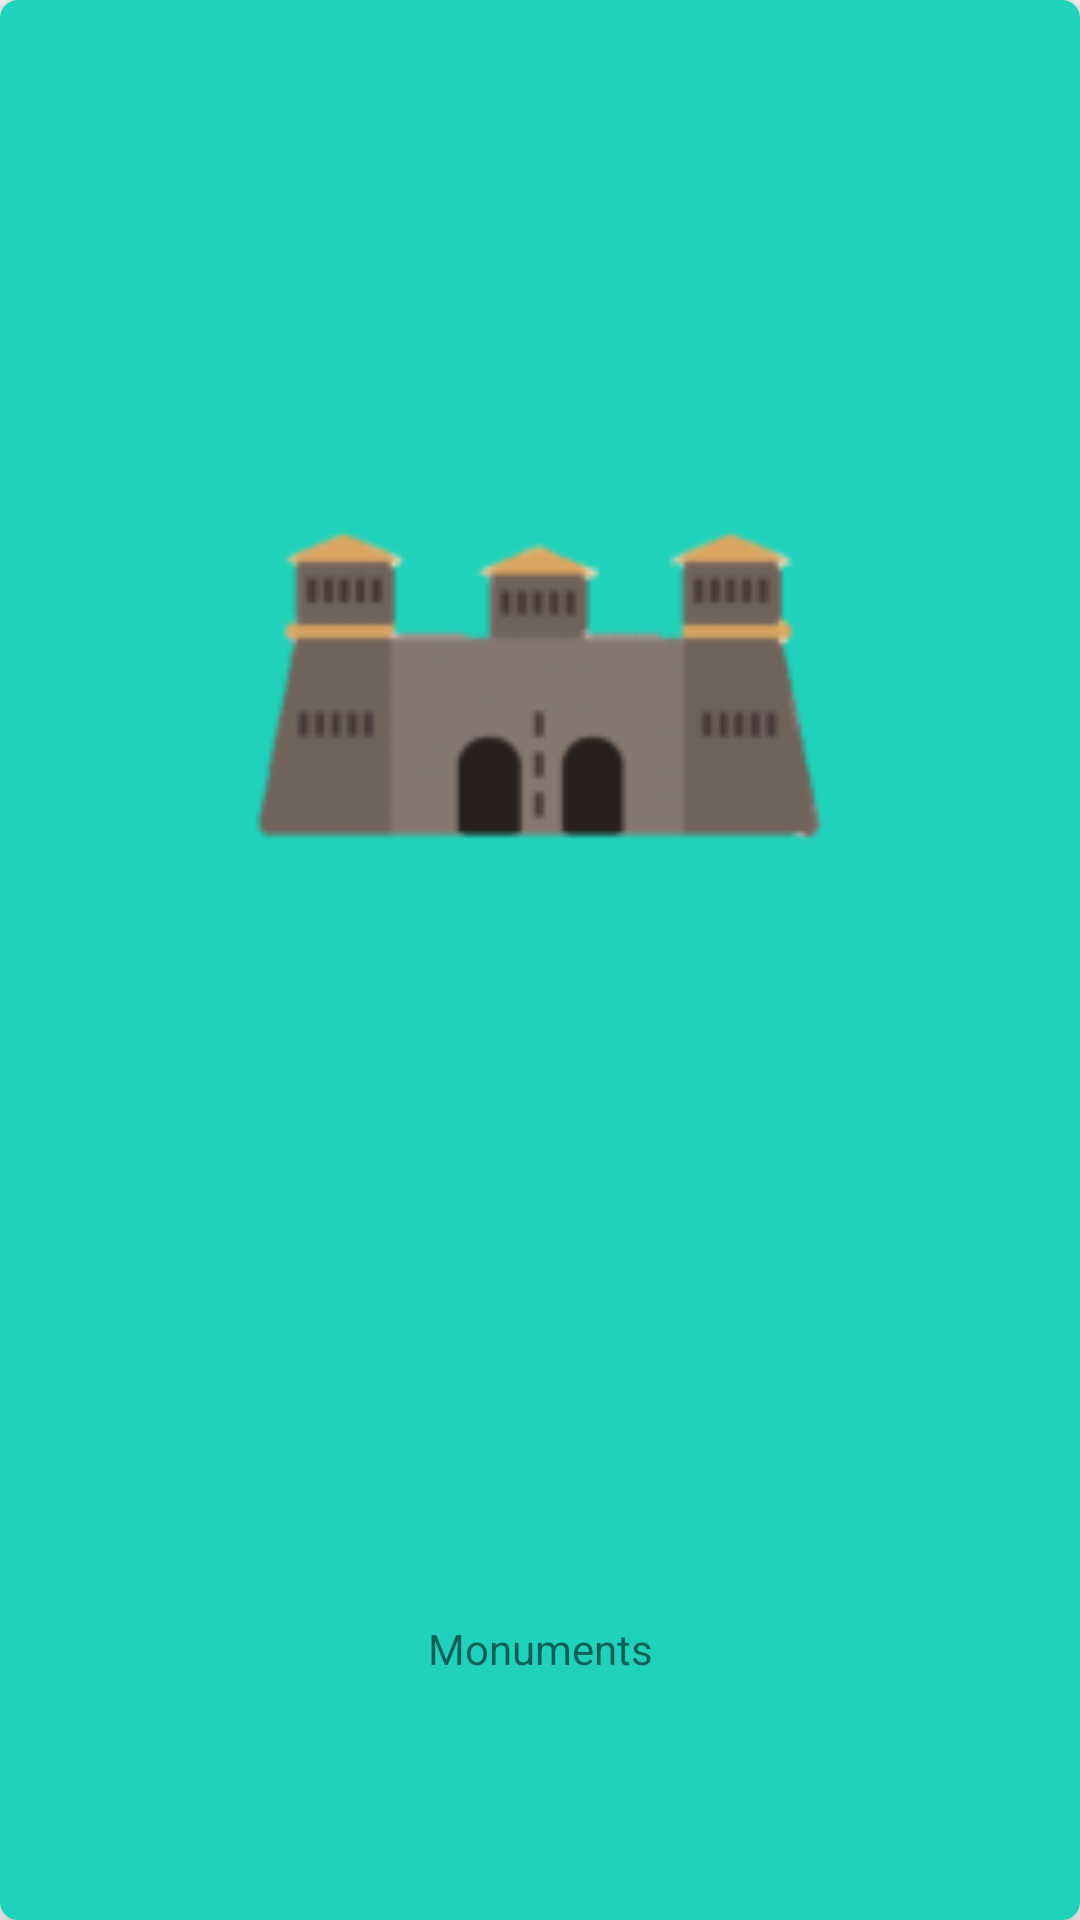

Reconstruct the res/layout file that produces this screen, plus the resources it refers to.
<!-- AndroidManifest.xml: application theme Theme.AppCompat.Light.NoActionBar -->
<!-- res/layout/card_monuments.xml -->
<?xml version="1.0" encoding="utf-8"?>
<android.support.v7.widget.CardView xmlns:android="http://schemas.android.com/apk/res/android"
    xmlns:card_view="http://schemas.android.com/apk/res-auto"
    xmlns:tools="http://schemas.android.com/tools"
    android:layout_width="match_parent"
    android:layout_height="wrap_content"
    android:layout_marginEnd="@dimen/activity_sml_margin"
    android:layout_marginStart="@dimen/activity_sml_margin"
    android:layout_marginTop="@dimen/activity_sml_margin"
    card_view:cardCornerRadius="6dp"
    card_view:cardElevation="@dimen/activity_elevation">

    <LinearLayout
        android:layout_width="match_parent"
        android:layout_height="match_parent"
        android:background="@color/colorGreen"
        android:orientation="vertical"
        android:weightSum="1">

        <LinearLayout
            android:layout_width="match_parent"
            android:layout_height="wrap_content"
            android:layout_weight="0.6"
            android:weightSum="1">

            <RelativeLayout
                android:layout_width="0dp"
                android:layout_height="wrap_content"
                android:layout_weight="0.2">

            </RelativeLayout>

            <RelativeLayout
                android:layout_width="0dp"
                android:layout_height="wrap_content"
                android:layout_gravity="center"
                android:layout_weight="0.6">

                <ImageView
                    android:id="@+id/monuments_intro_image"
                    android:layout_width="match_parent"
                    android:layout_height="wrap_content"
                    android:layout_centerInParent="true"
                    android:adjustViewBounds="true"
                    android:scaleType="fitCenter"
                    android:src="@mipmap/ic_launcher" />

            </RelativeLayout>

            <RelativeLayout
                android:layout_width="0dp"
                android:layout_height="wrap_content"
                android:layout_weight="0.2">

            </RelativeLayout>

        </LinearLayout>

        <LinearLayout
            android:layout_width="match_parent"
            android:layout_height="wrap_content"
            android:layout_weight="0.4">

            <TextView
                android:id="@+id/monuments_intro_title"
                android:layout_width="match_parent"
                android:layout_height="wrap_content"
                android:layout_gravity="center"
                android:gravity="center"
                android:text="Monuments" />
        </LinearLayout>

    </LinearLayout>
</android.support.v7.widget.CardView>
<!-- resources referenced by this layout -->
<resources>
  <color name="colorGreen">#20D2BB</color>
  <dimen name="activity_elevation">6dp</dimen>
  <!-- mipmap ic_launcher: png bitmap (mipmap-hdpi, 2520 bytes) -->
</resources>
